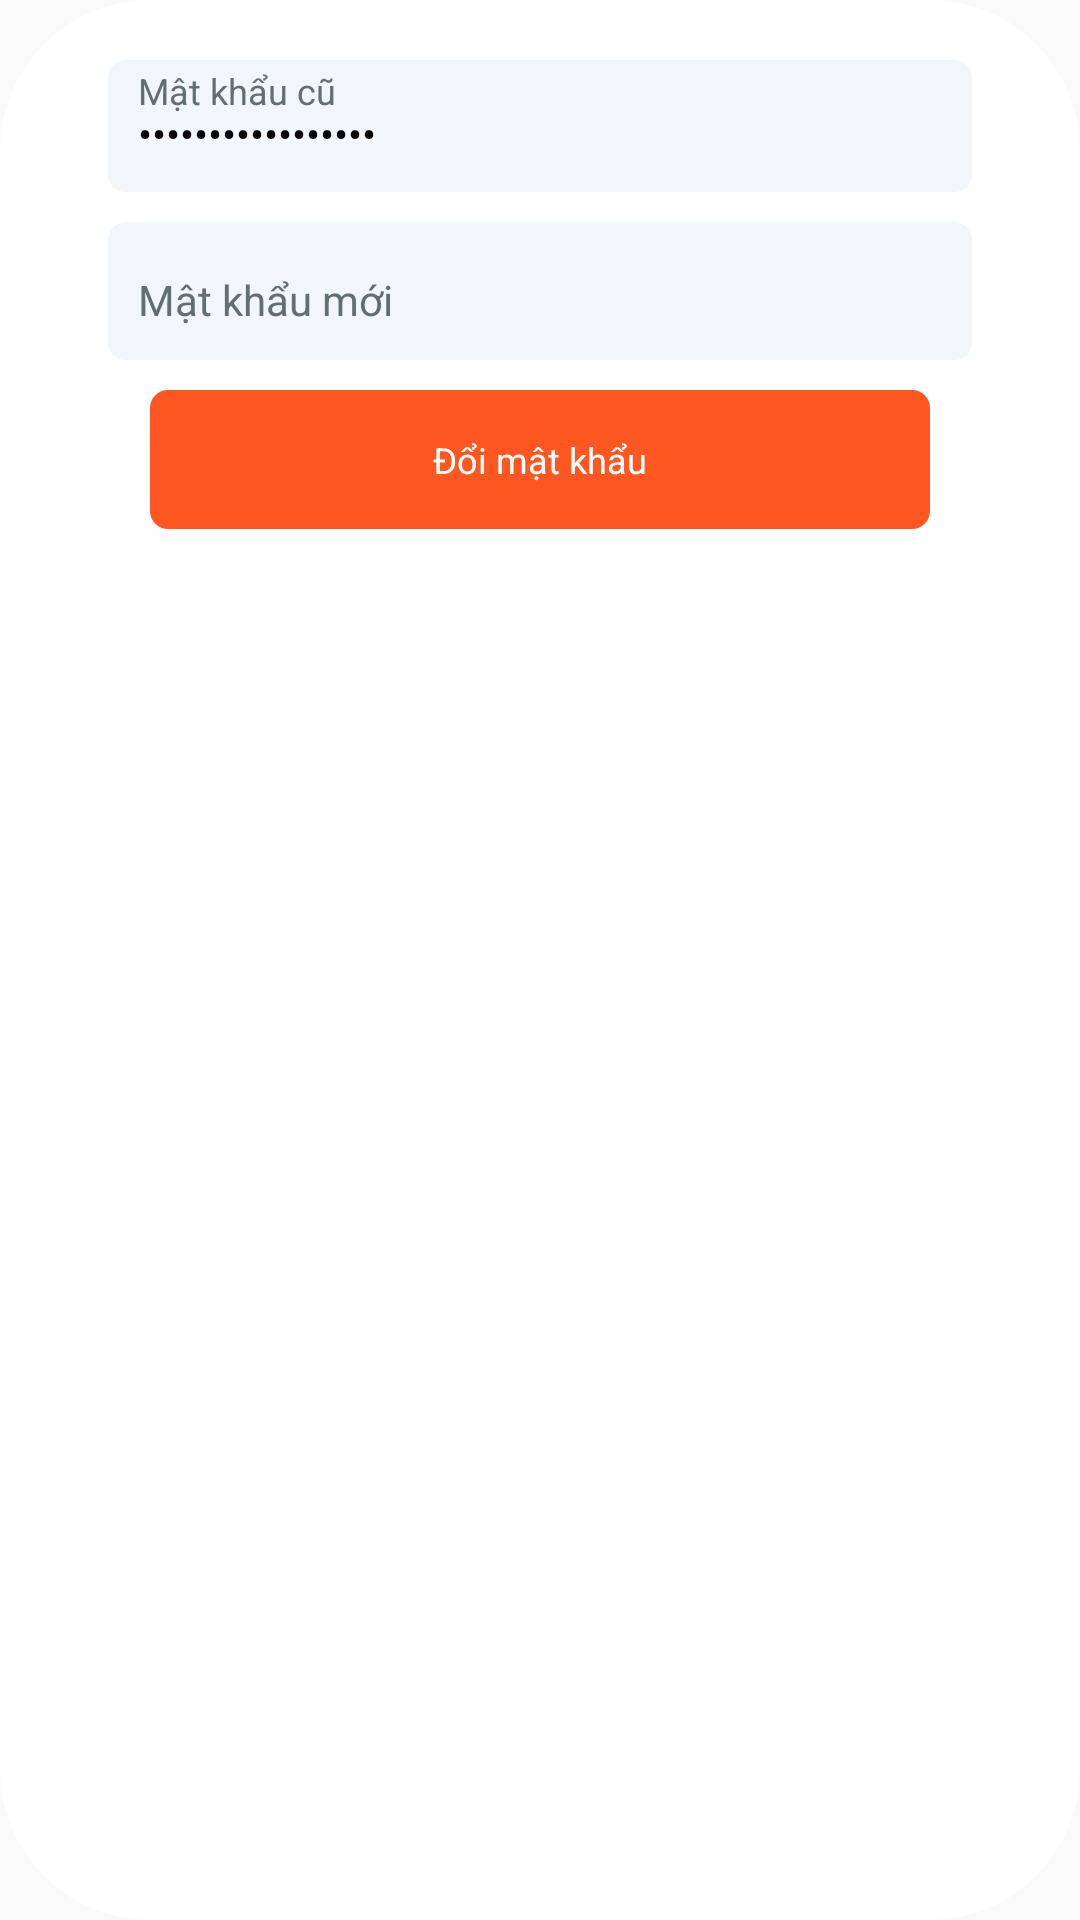

Android layout source for this screen:
<!-- AndroidManifest.xml: application theme AppTheme -->
<!-- res/layout/custom_layout.xml -->
<?xml version="1.0" encoding="utf-8"?>
<layout>

    <data>

        <variable
            name="item"
            type="com.example.retrofitrxjava.UserModel" />
    </data>

    <LinearLayout xmlns:android="http://schemas.android.com/apk/res/android"
        xmlns:tools="http://schemas.android.com/tools"
        android:layout_width="match_parent"
        android:layout_height="wrap_content"
        android:background="@drawable/dialog_bg"
        android:orientation="vertical">

        <com.google.android.material.textfield.TextInputLayout
            android:layout_width="match_parent"
            android:layout_height="wrap_content"
            android:layout_marginStart="16dp"
            android:layout_marginEnd="16dp"
            android:background="@drawable/rounded_border_edittext_login"
            android:hint="Mật khẩu cũ"
            android:paddingTop="4dp"
            android:textColorHint="#E9546163">

            <EditText
                android:id="@+id/password"
                android:layout_width="match_parent"
                android:layout_height="wrap_content"
                android:layout_marginTop="14dp"
                android:layout_marginBottom="10dp"
                android:background="@android:color/transparent"
                android:imeOptions="actionNext"
                android:inputType="textPassword"
                android:maxLength="100"
                android:paddingStart="10dp"
                android:singleLine="true"
                android:text="@={item.password}"
                android:textColor="@android:color/black"
                android:textSize="14sp"
                tools:ignore="RtlSymmetry" />

        </com.google.android.material.textfield.TextInputLayout>

        <com.google.android.material.textfield.TextInputLayout
            android:layout_width="match_parent"
            android:layout_height="wrap_content"
            android:layout_marginStart="16dp"
            android:layout_marginTop="10dp"
            android:layout_marginEnd="16dp"
            android:background="@drawable/rounded_border_edittext_login"
            android:hint="Mật khẩu mới"
            android:paddingTop="6dp"
            android:textColorHint="#E9546163">

            <EditText
                android:id="@+id/edt_password_new"
                android:layout_width="match_parent"
                android:layout_height="wrap_content"
                android:layout_marginTop="10dp"
                android:layout_marginBottom="10dp"
                android:background="@android:color/transparent"
                android:imeOptions="actionNext"
                android:inputType="textPassword"
                android:maxLength="100"
                android:paddingStart="10dp"
                android:singleLine="true"
                android:textColor="@android:color/black"
                android:textSize="14sp"
                tools:ignore="RtlSymmetry" />

        </com.google.android.material.textfield.TextInputLayout>

        <TextView
            android:id="@+id/error"
            android:layout_width="match_parent"
            android:layout_height="wrap_content"
            android:layout_gravity="center"
            android:layout_marginLeft="20dp"
            android:layout_marginTop="5dp"
            android:layout_marginRight="20dp"
            android:layout_marginBottom="10dp"
            android:visibility="gone"
            android:backgroundTint="#DA00BCD4"
            android:gravity="end"
            android:text="Enter at least 7 characters "
            android:textColor="@android:color/holo_red_dark"
            android:textSize="12sp" />

        <TextView
            android:id="@+id/save"
            android:layout_width="match_parent"
            android:layout_height="wrap_content"
            android:layout_gravity="center"
            android:layout_marginLeft="30dp"
            android:layout_marginTop="10dp"
            android:layout_marginRight="30dp"
            android:background="@drawable/rounded_border_edittext_login"
            android:backgroundTint="#FF5722"
            android:gravity="center"
            android:padding="15dp"
            android:text="Đổi mật khẩu"
            android:textColor="@android:color/white"
            android:textSize="12sp" />

    </LinearLayout>
</layout>
<!-- resources referenced by this layout -->
<resources>
  <!-- drawable dialog_bg (drawable) -->
  <?xml version="1.0" encoding="utf-8"?>
  <shape xmlns:android="http://schemas.android.com/apk/res/android">
      <solid
          android:color="@android:color/white"/>
      <corners
          android:radius="50dp" />
      <padding
          android:left="20dp"
          android:top="20dp"
          android:right="20dp"
          android:bottom="20dp" />
  </shape>
  <!-- drawable rounded_border_edittext_login (drawable) -->
  <selector xmlns:android="http://schemas.android.com/apk/res/android">
      <item>
          <shape android:shape="rectangle">
              <solid android:color="@color/bg_blue_et_login"/>
              <corners android:radius="6dp" />
          </shape>
      </item>
  </selector>
  <style name="AppTheme" parent="Theme.AppCompat.Light.NoActionBar">
          
          <item name="colorPrimary">#EE0DB5A7</item>
          <item name="colorPrimaryDark">#EE0DB5A7</item>
          <item name="colorAccent">#EE0DB5A7</item>
      </style>
  <color name="bg_blue_et_login">#F1F6FB</color>
</resources>
